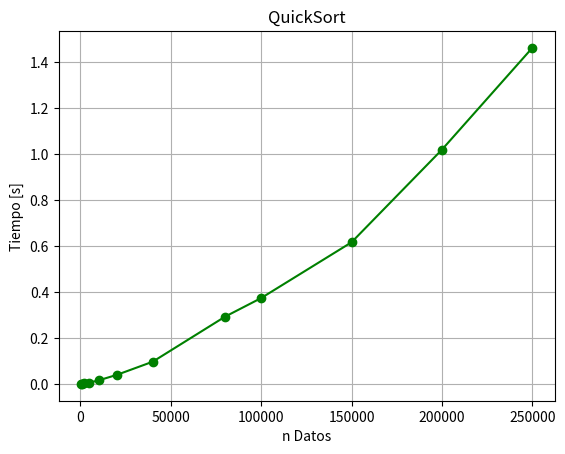

This chart was generated by the following Python code:
import random
from time import time
import matplotlib.pyplot as plt
def intercambia(A,x,y):
    tmp=A[x]
    A[x]=A[y]
    A[y]=tmp
def particionar(A,p,r):
    x=A[r]
    i=p-1
    for j in range(p,r):
        if (A[j]<=x):
            i=i+1
            intercambia(A,i,j)

    intercambia(A,i+1,r)
    return i+1
def Quicksort(A,p,r):
    if(p<r):
        q=particionar(A,p,r)
        Quicksort(A,p,q-1)
        Quicksort(A,q+1,r)
A=[]
TiempoQS=[]
datos=[500,1000,2000,5000,10000, 20000, 40000, 80000, 100000,
150000, 200000, 250000]
for tam in datos:
    print(tam)
    A=random.choices(range(-1000,1001), weights=None, cum_weights=None,k=tam)
    t0=time()
    Quicksort(A,0,len(A)-1)
    TiempoQS.append(round(time()-t0,10))
    print(A)
    
print(A)
plt.plot(datos,TiempoQS,label="QuickSort",marker="o",color="g")
plt.title("QuickSort")
plt.grid(True)
plt.xlabel("n Datos")
plt.ylabel("Tiempo [s]")
plt.savefig('Figura_QuickSort.png', bbox_inches='tight')
plt.show()
print(TiempoQS)
QS="\n".join((str(x) for x in TiempoQS))
with open('QuickSortTiempos.txt', 'w') as f:
    f.write('QuickSort\n')
    f.write(QS)
